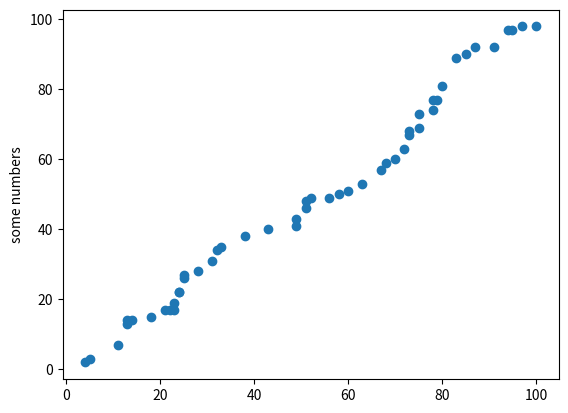

The matplotlib source for this figure:
from random import randint

f = open("dati.txt", 'w')

dati = ""

for riga in range(100):

    for elemento in range(1):

        dati = dati + str(randint(1,100)) + "," + str(randint(1,100))

    dati = dati + "\n"

print(dati)
f.write(dati)
f.close()

import string
import numpy as np
import matplotlib.pyplot as plt

f = open("dati.txt", 'r')

coordX = []
coordY = []

for riga in f:
    valori = str(f.readline())  
    Nval = len(valori)          
    valori = valori.strip('\n') 
    valori = valori.split(',')  
    valori = list(valori)       
    print(valori)
    coordX.append(int(valori[0])) 
    coordY.append(int(valori[1])) 

f.close() 

print ("X: ",coordX)
print ("Y: ",coordY)

coordX.sort()
coordY.sort()

print("liste ordinate:") 
print ("X: ",coordX)
print ("Y: ",coordY)

print(type(coordX))
print(type(coordY))

plt.scatter(coordX,coordY)
plt.ylabel('some numbers')
plt.show()
